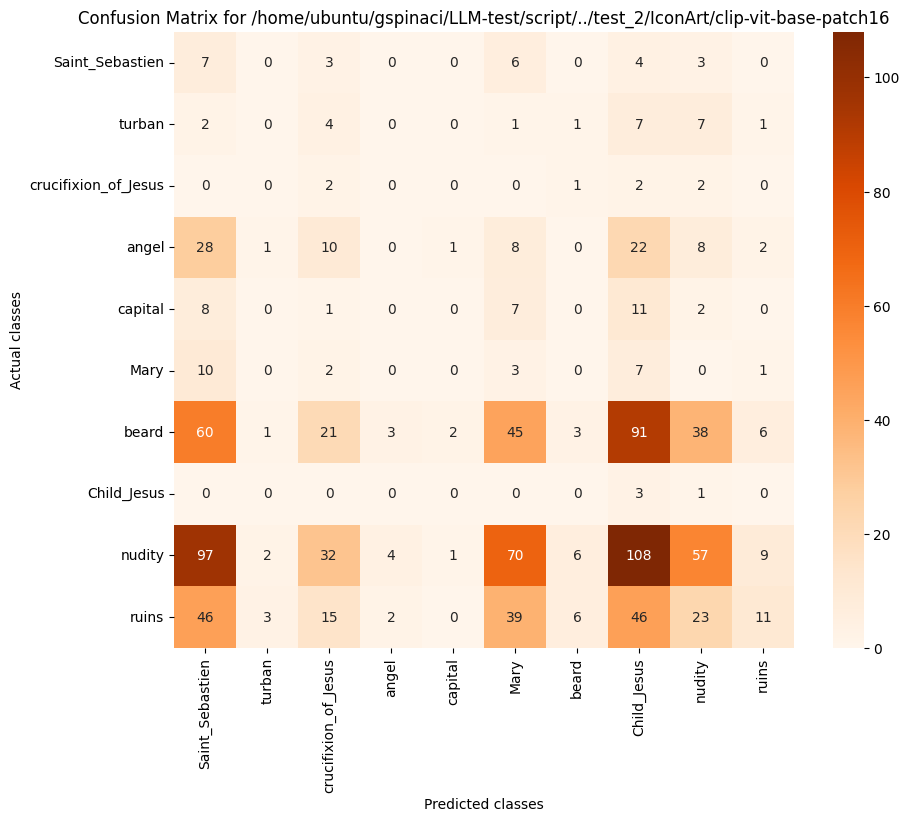

The table this chart was drawn from, first rows:
, Saint_Sebastien, turban, crucifixion_of_Jesus, angel, capital, Mary, beard, Child_Jesus, nudity, ruins
Saint_Sebastien, 7, 0, 3, 0, 0, 6, 0, 4, 3, 0
turban, 2, 0, 4, 0, 0, 1, 1, 7, 7, 1
crucifixion_of_Jesus, 0, 0, 2, 0, 0, 0, 1, 2, 2, 0
angel, 28, 1, 10, 0, 1, 8, 0, 22, 8, 2
capital, 8, 0, 1, 0, 0, 7, 0, 11, 2, 0
Mary, 10, 0, 2, 0, 0, 3, 0, 7, 0, 1
beard, 60, 1, 21, 3, 2, 45, 3, 91, 38, 6
Child_Jesus, 0, 0, 0, 0, 0, 0, 0, 3, 1, 0
nudity, 97, 2, 32, 4, 1, 70, 6, 108, 57, 9
ruins, 46, 3, 15, 2, 0, 39, 6, 46, 23, 11
